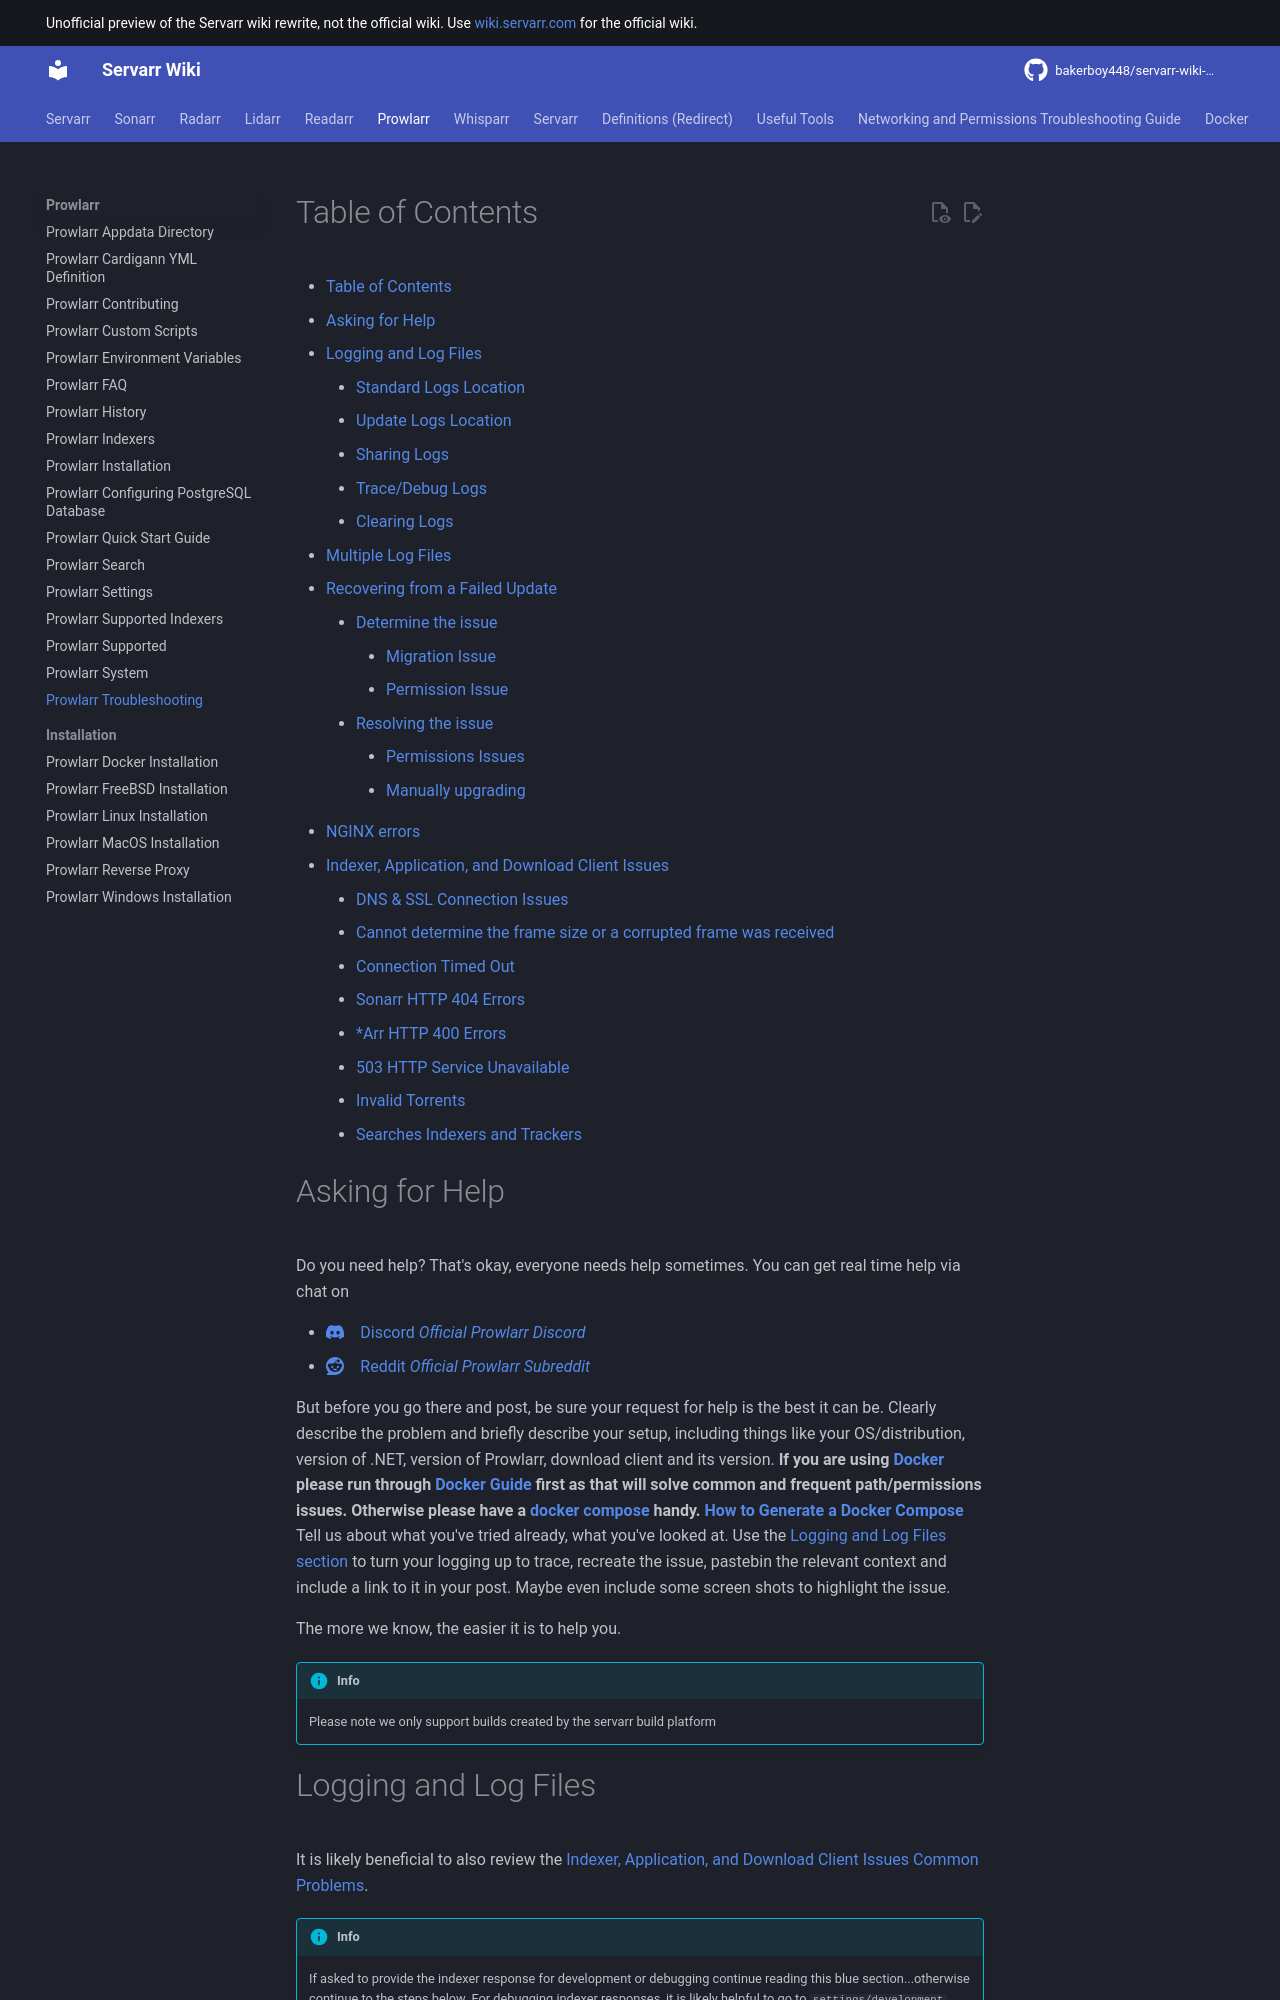

repository: bakerboy448/servarr-wiki-mkdocs · page: prowlarr/troubleshooting/index.html · generator: mkdocs

---
title: Prowlarr Troubleshooting
description: Comprehensive troubleshooting guide for common Prowlarr issues and problems
tags:
  - prowlarr
  - troubleshooting
  - help
  - problems
  - issues
  - debugging
---
# Table of Contents

- [Table of Contents](#table-of-contents)
- [Asking for Help](#asking-for-help)
- [Logging and Log Files](#logging-and-log-files)
  - [Standard Logs Location](#standard-logs-location)
  - [Update Logs Location](#update-logs-location)
  - [Sharing Logs](#sharing-logs)
  - [Trace/Debug Logs](#tracedebug-logs)
  - [Clearing Logs](#clearing-logs)
- [Multiple Log Files](#multiple-log-files)
- [Recovering from a Failed Update](#recovering-from-a-failed-update)
  - [Determine the issue](#determine-the-issue)
    - [Migration Issue](#migration-issue)
    - [Permission Issue](#permission-issue)
  - [Resolving the issue](#resolving-the-issue)
    - [Permissions Issues](#permissions-issues)
    - [Manually upgrading](#manually-upgrading)
- [NGINX errors](#nginx-errors)
- [Indexer, Application, and Download Client Issues](#indexer-application-and-download-client-issues)
  - [DNS & SSL Connection Issues](#dns-ssl-connection-issues)
  - [Cannot determine the frame size or a corrupted frame was received](#cannot-determine-the-frame-size-or-a-corrupted-frame-was-received)
  - [Connection Timed Out](#connection-timed-out)
  - [Sonarr HTTP 404 Errors](#sonarr-http-404-errors)
  - [\*Arr HTTP 400 Errors](#arr-http-400-errors)
  - [503 HTTP Service Unavailable](#503-http-service-unavailable)
  - [Invalid Torrents](#invalid-torrents)
  - [Searches Indexers and Trackers](#searches-indexers-and-trackers)

# Asking for Help

Do you need help? That's okay, everyone needs help sometimes. You can get real time help via chat on

- [:fontawesome-brands-discord:&emsp;Discord *Official Prowlarr Discord*](https://prowlarr.com/discord)
- [:fontawesome-brands-reddit:&emsp;Reddit *Official Prowlarr Subreddit*](https://reddit.com/r/prowlarr)

But before you go there and post, be sure your request for help is the best it can be. Clearly describe the problem and briefly describe your setup, including things like your OS/distribution, version of .NET, version of Prowlarr, download client and its version. **If you are using [Docker](https://www.docker.com/) please run through [Docker Guide](/docker-guide) first as that will solve common and frequent path/permissions issues. Otherwise please have a [docker compose](/docker-guide#docker-compose) handy. [How to Generate a Docker Compose](https://trash-guides.info/compose)** Tell us about what you've tried already, what you've looked at. Use the [Logging and Log Files section](#logging-and-log-files) to turn your logging up to trace, recreate the issue, pastebin the relevant context and include a link to it in your post. Maybe even include some screen shots to highlight the issue.

The more we know, the easier it is to help you.

!!! info
    Please note we only support builds created by the servarr build platform
